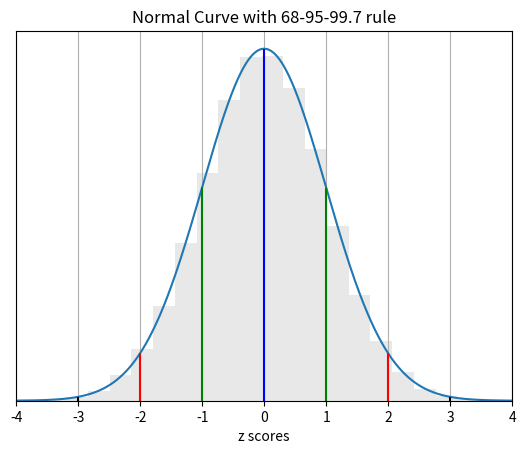
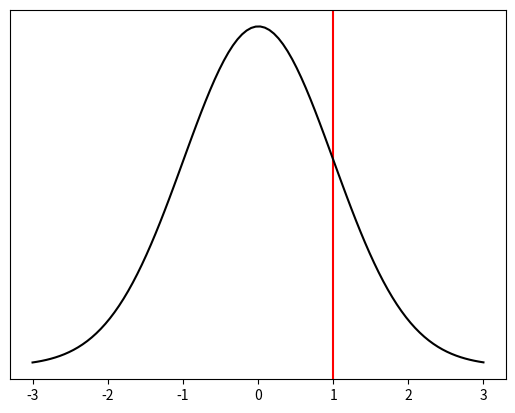
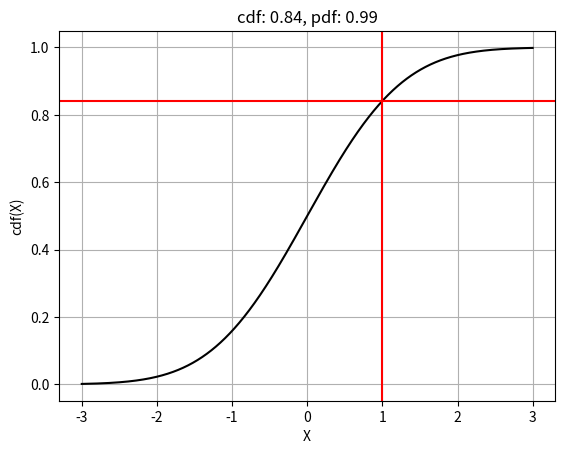
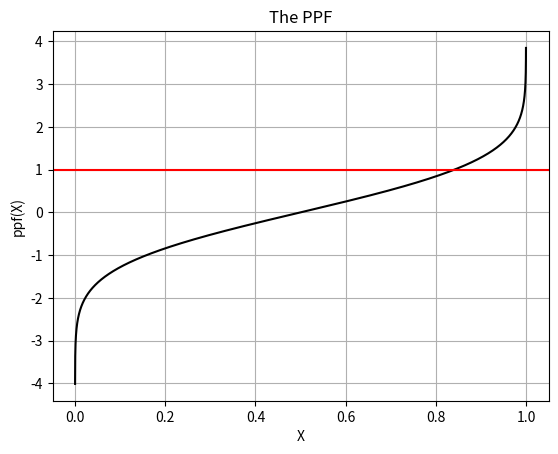
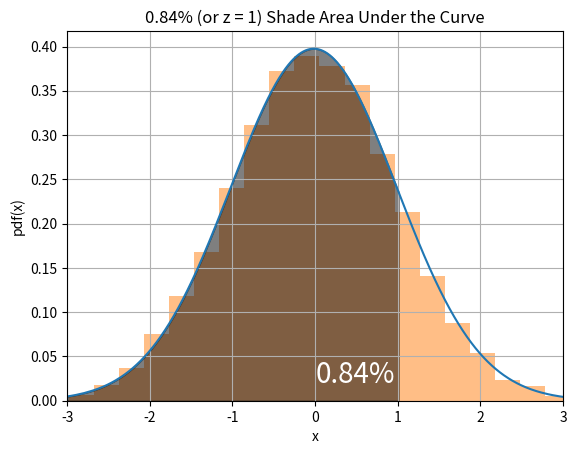
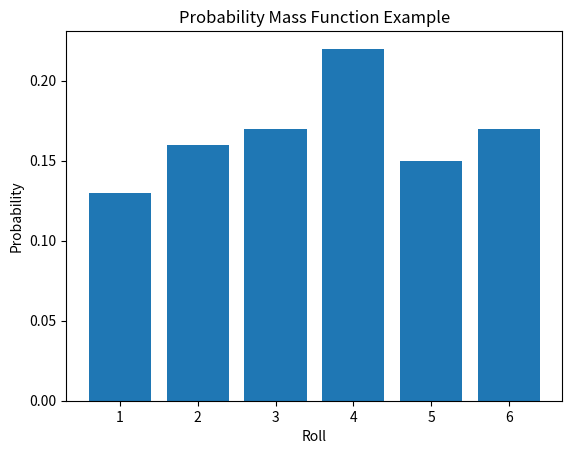
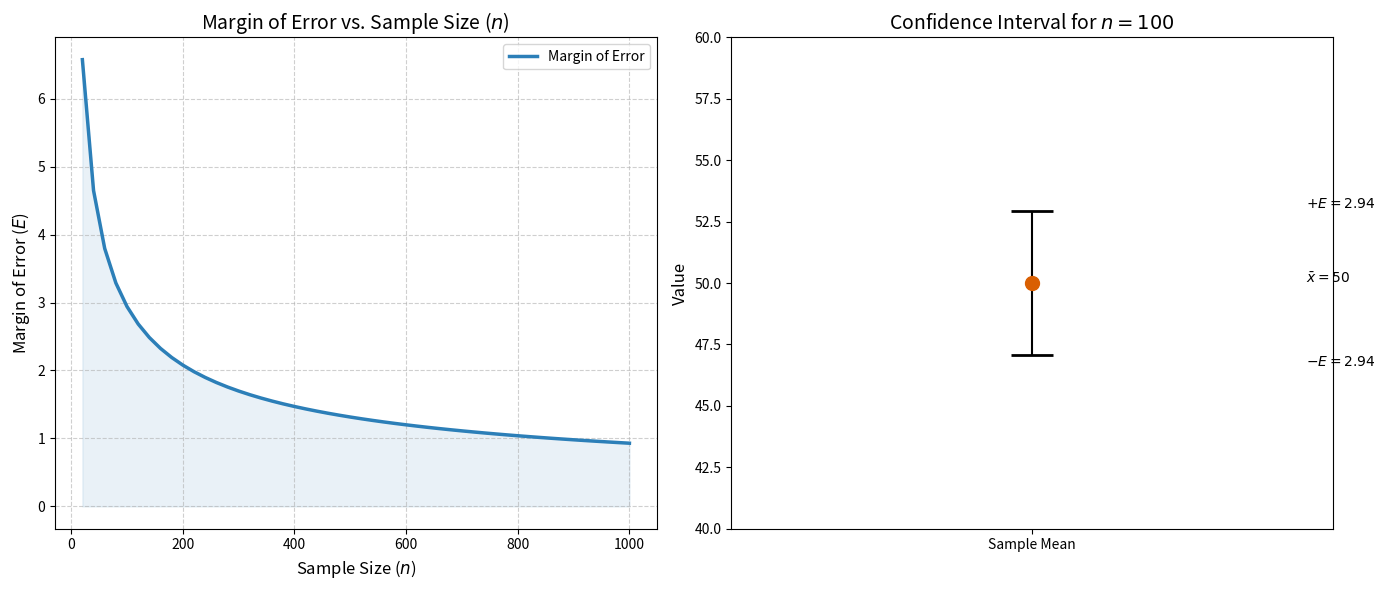
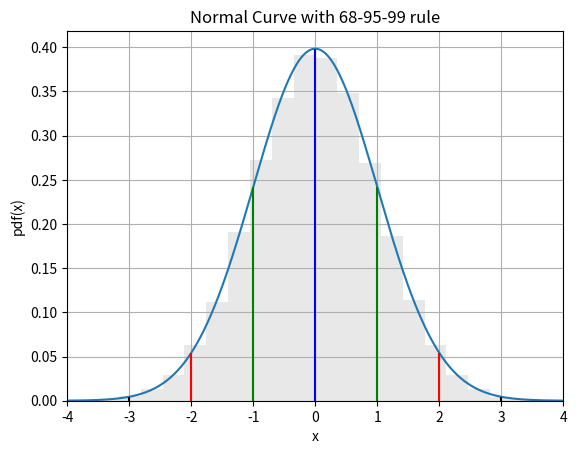
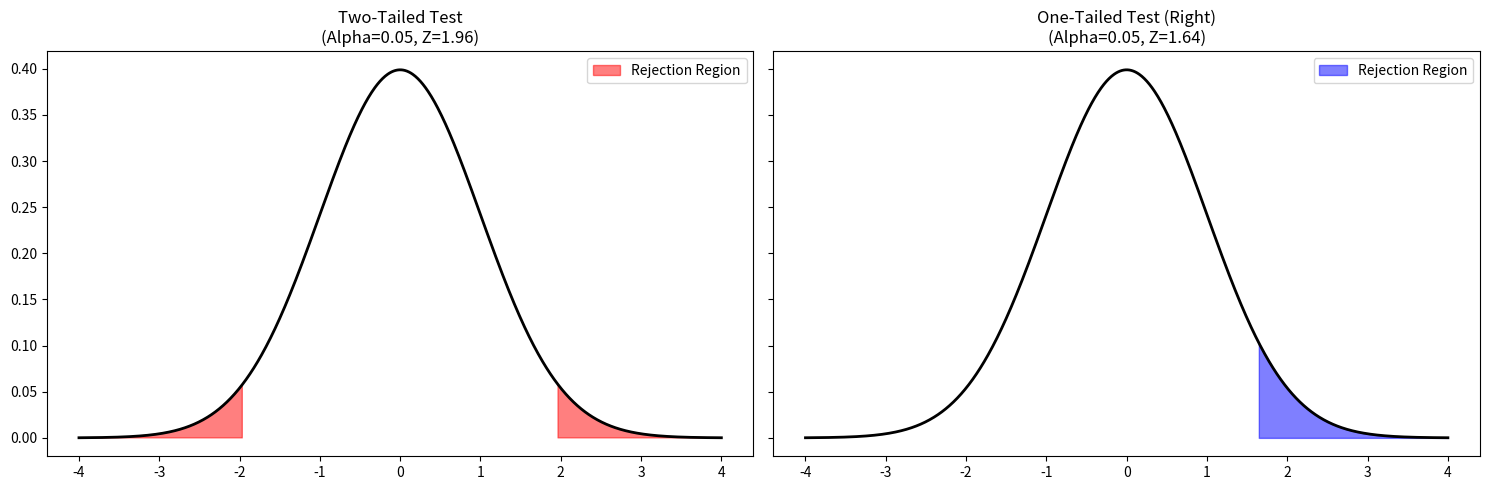
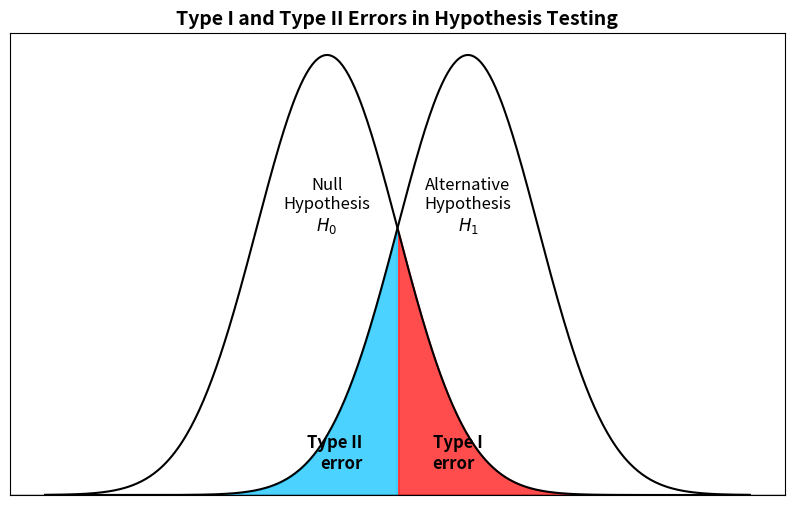
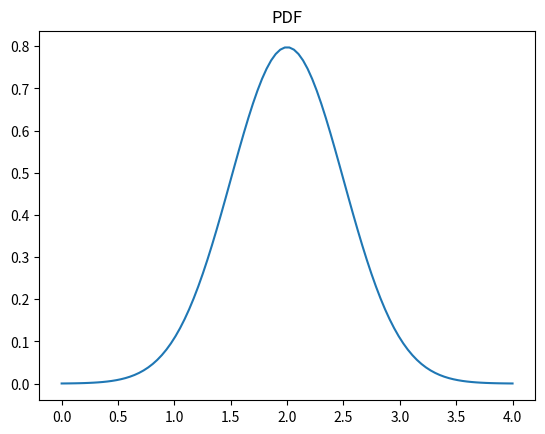

Recreate these plots in Python, in order.
# the normal curve
import numpy as np
import matplotlib.pyplot as plt
from scipy import stats

X = stats.norm.rvs(size=100000)
X.sort()

parameters = stats.norm.fit(X)
mu, sigma = parameters

print('The area between -3 and 3 is considered to contains 99.73% of the area in the curve')
print('The area between -2 and 2 is considered to contains 95.44% of the area in the curve')
print('The area between -1 and 1 is considered to contains 68.26% of the area in the curve')
print('The line at 0 is the expected average of the normal distribution at 50%')
print()
print('Mean: ', np.mean(X))
print('Median: ', np.median(X))
print('Mode?', X[1])
print('Variance: ', np.var(X))
print('Standard Deviation: ', np.std(X))

fig, ax = plt.subplots()
ax.plot(X, stats.norm.pdf(X, loc=mu, scale=sigma))
ax.hist(X, bins=25, density=True, color='lightgray', alpha=0.5)
ax.set_xlabel('z scores')
# ax.set_ylabel('pdf(x)')
ax.set_xlim(-4, 4)
ax.grid(True)

plt.vlines(x=-3, ymin=0, ymax=stats.norm.pdf(-3, loc=mu, scale=sigma), color='black')
plt.vlines(x=-2, ymin=0, ymax=stats.norm.pdf(-2, loc=mu, scale=sigma), color='red')
plt.vlines(x=-1, ymin=0, ymax=stats.norm.pdf(-1, loc=mu, scale=sigma), color='green')
plt.vlines(x=0, ymin=0, ymax=stats.norm.pdf(0, loc=mu, scale=sigma), color='blue')
plt.vlines(x=1, ymin=0, ymax=stats.norm.pdf(1, loc=mu, scale=sigma), color='green')
plt.vlines(x=2, ymin=0, ymax=stats.norm.pdf(2, loc=mu, scale=sigma), color='red')
plt.vlines(x=3, ymin=0, ymax=stats.norm.pdf(3, loc=mu, scale=sigma), color='black')
plt.yticks([])

plt.title('Normal Curve with 68-95-99.7 rule')
plt.show()

# demonstrate pdf
import numpy as np
import matplotlib.pyplot as plt
from scipy import stats

# pay attention to the use of the parameters inside the stats.norm.pdf function.
data = stats.norm.rvs(size=100000) # rvs = random variates

# get the parameter for a normal distribution
parameters = stats.norm.fit(data)
mu = parameters[0]
sigma = parameters[1] # sigma is std

# using unpacking
mu, sigma = parameters

print(f'mu = {mu:.2f}, sigma = {sigma:.2f}') # f strings https://zetcode.com/python/fstring/

# plot the PDF.
xmin, xmax = plt.xlim() # https://matplotlib.org/3.3.3/api/_as_gen/matplotlib.pyplot.xlim.html
x = np.linspace(-3, 3, 100)
params = stats.norm.pdf(x, loc=mu, scale=sigma)
plt.axvline(x=1, color='red')
plt.yticks([])
# we could also do stats.norm.pdf(x, loc=0, scale=1)

plt.plot(x, params, 'k'); # k is short for the color black

# plot the cdf with ppf
import numpy as np
import matplotlib.pyplot as plt
from scipy import stats

mu = 0
sigma = 1
cdf_val = np.round(stats.norm.cdf(1, loc=mu, scale=sigma), 2)
ppf_val = np.round(stats.norm.ppf(cdf_val, loc=mu, scale=sigma), 2)

x = np.linspace(-3, 3, 100000)
cdf_y = stats.norm.cdf(x)
plt.plot(x, cdf_y, 'k')
plt.axvline(x=ppf_val, color='red')
plt.axhline(y=cdf_val, color='red')
plt.title(f'cdf: {cdf_val}, pdf: {ppf_val}')
plt.xlabel('X')
plt.ylabel('cdf(X)')
plt.grid(True)
plt.show();

# plot the ppf
import numpy as np
import matplotlib.pyplot as plt
from scipy import stats

x = np.linspace(-3, 3, 100000)
ppf_y = stats.norm.ppf(x)
plt.plot(x, ppf_y, 'k', label='cdf')
plt.axhline(y=1, color='red')
plt.title('The PPF')
plt.xlabel('X')
plt.ylabel('ppf(X)')
plt.grid(True)
plt.show();

# compare CDF and PPF
X = stats.norm.rvs(size=10000)
X.sort()

parameters = stats.norm.fit(X)
mu, sigma = parameters
# print(stats.norm.cdf(1, loc=mu, scale=sigma))
cdf_val = np.round(stats.norm.cdf(1, loc=mu, scale=sigma), 2)
ppf_val = np.round(stats.norm.ppf(.85, loc=mu, scale=sigma), 2)

print(f'The corresponding percentile for 1 standard deviation above the mean (z) is {cdf_val}% rounded, so,')
print(f'a z score for {cdf_val}  is {stats.norm.ppf(cdf_val, loc=mu, scale=sigma)} and,')
print(f'a z score for 50% is {np.round(stats.norm.ppf(0.5, loc=mu, scale=sigma), 2)}')
print('for normal distributions.')

fig, ax = plt.subplots()
ax.plot(X, stats.norm.pdf(X, loc=mu, scale=sigma))
ax.hist(X, bins=25, density=True, alpha=0.5)
ax.set_xlabel('x')
ax.set_ylabel('pdf(x)')
ax.set_xlim(-3, 3)
ax.grid(True)

px=np.arange(-3, ppf_val, 0.01)
ax.fill_between(px, stats.norm.pdf(px,loc=mu,scale=sigma), alpha=0.5, color='k')
ax.text(0, 0.02, f'{cdf_val}%', fontsize=20, color='w')

plt.title(f'{cdf_val}% (or z = 1) Shade Area Under the Curve')
plt.show()

# probability mass function
throws = 100
observations = []
for i in range(throws):
    roll = np.random.choice(['1', '2', '3', '4', '5', '6']) # roll the die
    observations.append(roll)

val, cnt = np.unique(observations, return_counts=True)
prop = cnt / len(observations)

plt.bar(val, prop)
plt.ylabel('Probability')
plt.xlabel('Roll')
plt.title('Probability Mass Function Example')
plt.show()

import numpy as np
import matplotlib.pyplot as plt
from scipy import stats

# 1. Setup Parameters
mean_val = 50           # Hypothetical sample mean
std_dev = 15            # Population standard deviation
confidence_level = 0.95
sample_sizes = np.arange(20, 1001, 20)

# 2. Calculations
# Get the Z-critical value for 95% confidence
# (alpha = 0.05, so we look for the 0.975 percentile)
z_critical = stats.norm.ppf((1 + confidence_level) / 2)

# Calculate Margin of Error (E) for the range of sample sizes
margins_of_error = z_critical * (std_dev / np.sqrt(sample_sizes))

# 3. Visualization
plt.figure(figsize=(14, 6))

# Subplot 1: Relationship between n and E
plt.subplot(1, 2, 1)
plt.plot(sample_sizes, margins_of_error, color='#2c7fb8', lw=2.5, label='Margin of Error')
plt.fill_between(sample_sizes, margins_of_error, color='#2c7fb8', alpha=0.1)
plt.title(r'Margin of Error vs. Sample Size ($n$)', fontsize=14)
plt.xlabel(r'Sample Size ($n$)', fontsize=12)
plt.ylabel(r'Margin of Error ($E$)', fontsize=12)
plt.grid(True, linestyle='--', alpha=0.6)
plt.legend()

# Subplot 2: Visualizing a single Estimate with Error Bars (for n=100)
n_example = 100
me_example = z_critical * (std_dev / np.sqrt(n_example))

plt.subplot(1, 2, 2)
plt.errorbar(['Sample Mean'], [mean_val], yerr=[me_example],
             fmt='o', color='#d95f02', ecolor='black', capsize=15,
             capthick=2, markersize=10)

plt.ylim(mean_val - 10, mean_val + 10)
plt.title(rf'Confidence Interval for $n={n_example}$', fontsize=14)
plt.ylabel('Value', fontsize=12)

# Adding labels for the Error Bar
plt.text(0.05, mean_val + me_example, rf'$+E = {me_example:.2f}$', va='bottom')
plt.text(0.05, mean_val - me_example, rf'$-E = {me_example:.2f}$', va='top')
plt.text(0.05, mean_val, r'$\bar{x} = 50$', fontweight='bold')

plt.tight_layout()
plt.show()

# the normal curve
import numpy as np
import matplotlib.pyplot as plt
import scipy.stats as stats

X = stats.norm.rvs(size=100000)
X.sort()

parameters = stats.norm.fit(X)
mu, sigma = parameters

fig, ax = plt.subplots()
ax.plot(X, stats.norm.pdf(X, loc=mu, scale=sigma))
ax.hist(X, bins=25, density=True, color='lightgray', alpha=0.5)
ax.set_xlabel('x')
ax.set_ylabel('pdf(x)')
ax.set_xlim(-4, 4)
ax.grid(True)

plt.vlines(x=-3, ymin=0, ymax=stats.norm.pdf(-3, loc=mu, scale=sigma), color='black')
plt.vlines(x=-2, ymin=0, ymax=stats.norm.pdf(-2, loc=mu, scale=sigma), color='red')
plt.vlines(x=-1, ymin=0, ymax=stats.norm.pdf(-1, loc=mu, scale=sigma), color='green')
plt.vlines(x=0, ymin=0, ymax=stats.norm.pdf(0, loc=mu, scale=sigma), color='blue')
plt.vlines(x=1, ymin=0, ymax=stats.norm.pdf(1, loc=mu, scale=sigma), color='green')
plt.vlines(x=2, ymin=0, ymax=stats.norm.pdf(2, loc=mu, scale=sigma), color='red')
plt.vlines(x=3, ymin=0, ymax=stats.norm.pdf(3, loc=mu, scale=sigma), color='black')
# plt.axvline(np.percentile(X, 2.5), color='black')
# plt.axvline(np.percentile(X, 97.5), color='black')

plt.title('Normal Curve with 68-95-99 rule')
plt.show()

import numpy as np
import matplotlib.pyplot as plt
from scipy.stats import norm

# Parameters
alpha = 0.05
x = np.linspace(-4, 4, 1000)
y = norm.pdf(x, 0, 1)

# Critical Values
z_two_tail = norm.ppf(1 - alpha/2)
z_one_tail = norm.ppf(1 - alpha)

fig, (ax1, ax2) = plt.subplots(1, 2, figsize=(15, 5), sharey=True)

# Plot Two-Tailed
ax1.plot(x, y, 'k-', lw=2)
ax1.fill_between(x, y, where=(x >= z_two_tail) | (x <= -z_two_tail), color='red', alpha=0.5, label='Rejection Region')
ax1.set_title(f"Two-Tailed Test\n(Alpha={alpha}, Z={z_two_tail:.2f})")
ax1.legend()

# Plot One-Tailed (Right)
ax2.plot(x, y, 'k-', lw=2)
ax2.fill_between(x, y, where=(x >= z_one_tail), color='blue', alpha=0.5, label='Rejection Region')
ax2.set_title(f"One-Tailed Test (Right)\n(Alpha={alpha}, Z={z_one_tail:.2f})")
ax2.legend()

plt.tight_layout()
plt.show()

print(f"Two-tailed Critical Value: ±{z_two_tail:.3f}")
print(f"One-tailed Critical Value: +{z_one_tail:.3f}")

import numpy as np
import matplotlib.pyplot as plt
from scipy.stats import norm
from scipy.optimize import fsolve

# --- 1. Define Distribution Parameters ---
# H0 (Null Hypothesis) Distribution: Mean and Standard Deviation
mu_0 = 100
sigma_0 = 10

# H1 (Alternative Hypothesis) Distribution: Mean and Standard Deviation
# The alternative mean (mu_1) is shifted to the right to illustrate the errors
mu_1 = 120
sigma_1 = 10

# Significance level (alpha) - often not explicitly used to define the curve intersection
# in the image, but conceptually related to the Type I error area.
# alpha = 0.05

# --- 2. Generate Data for Plotting ---
# Create a range of x-values for the plot
x = np.linspace(mu_0 - 4 * sigma_0, mu_1 + 4 * sigma_1, 500)

# Calculate the Probability Density Function (PDF) for each distribution
pdf_0 = norm.pdf(x, mu_0, sigma_0)
pdf_1 = norm.pdf(x, mu_1, sigma_1)

# --- 3. Find the Critical Value (Intersection Point) ---
# The critical value (rejection region boundary) is where the two PDFs are equal.
# It's an arbitrary point in the image, but we'll use the intersection for a clear visualization.

# Define the function for which we want to find the root (f(x) = pdf_0 - pdf_1 = 0)
def equations(p):
    x_val = p[0]
    return norm.pdf(x_val, mu_0, sigma_0) - norm.pdf(x_val, mu_1, sigma_1)

# Use fsolve to find the x-value where the two PDFs are equal
# An initial guess is needed, here we'll use the midpoint of the means
initial_guess = (mu_0 + mu_1) / 2
critical_value = fsolve(equations, initial_guess)[0]

# For a simpler, one-tailed test where the critical value is set based on a fixed alpha:
# If you wanted a one-tailed test with alpha=0.05 on the H0 curve:
# critical_value_alpha = norm.ppf(1 - alpha, loc=mu_0, scale=sigma_0)
# We'll use the intersection point (critical_value) for better visual symmetry with the image.

# The y-value at the critical point
critical_y = norm.pdf(critical_value, mu_0, sigma_0)

# --- 4. Plot the Distributions and Errors ---
plt.figure(figsize=(10, 6))

# Plot the Null Hypothesis (H0) curve
plt.plot(x, pdf_0, color='black', label='$H_0$: Null Hypothesis')
# plt.text(mu_0, max(pdf_0) * 0.9, 'Null', ha='center', fontsize=12)
plt.text(mu_0, max(pdf_0) * 0.6, 'Null\nHypothesis\n$H_0$', ha='center', fontsize=12)

# Plot the Alternative Hypothesis (H1) curve
plt.plot(x, pdf_1, color='black', label='$H_1$: Alternative Hypothesis')
# plt.text(mu_1, max(pdf_1) * 0.9, 'Theoretical\nnon-null value', ha='center', fontsize=12)
plt.text(mu_1, max(pdf_1) * 0.6, 'Alternative\nHypothesis\n$H_1$', ha='center', fontsize=12)

# --- Shading the Errors ---

# Type I Error (alpha) - Reject H0 when H0 is true
# Area under H0 curve to the RIGHT of the critical value
x_alpha = x[x >= critical_value]
pdf_0_alpha = norm.pdf(x_alpha, mu_0, sigma_0)
plt.fill_between(x_alpha, pdf_0_alpha, color='red', alpha=0.7)
plt.text(critical_value + 0.5 * sigma_0, critical_y * 0.1, 'Type I\nerror',
         ha='left', color='black', weight='bold', fontsize=12)

# Type II Error (beta) - Fail to reject H0 when H1 is true
# Area under H1 curve to the LEFT of the critical value
x_beta = x[x <= critical_value]
pdf_1_beta = norm.pdf(x_beta, mu_1, sigma_1)
plt.fill_between(x_beta, pdf_1_beta, color='deepskyblue', alpha=0.7)
plt.text(critical_value - 0.5 * sigma_0, critical_y * 0.1, 'Type II\nerror',
         ha='right', color='black', weight='bold', fontsize=12)

# --- Add Annotations and Styling ---

# Vertical line for "Any mean" (the Critical Value)
# plt.axvline(critical_value, color='black', linestyle='-', linewidth=0.8)
# plt.text(critical_value + 0.5, max(pdf_0) * 0.8, 'Any\nmean',
#          ha='center', va='bottom', fontsize=12)

# Horizontal x-axis line at y=0
plt.axhline(0, color='black', linewidth=1)

# Customize plot appearance
plt.ylim(bottom=0)
plt.yticks([]) # Remove y-axis ticks
plt.xticks([]) # Remove x-axis ticks
plt.xlabel('')
plt.ylabel('')
plt.title('Type I and Type II Errors in Hypothesis Testing', fontsize=14, weight='bold')

plt.show()

from scipy.stats import binom

# Parameters
n = 200     # number of chips (trials)
k = 5       # number of defective chips (successes)
p = 0.015   # probability of a chip being defective (success probability)

# Calculate the probability mass function (PMF) P(X = 5)
probability = binom.pmf(k, n, p)

print(f"The probability of exactly 5 defective chips is: {probability:.4f}")

from scipy.stats import norm

# Parameters
mu = 500    # mean
sigma = 100 # standard deviation
x = 650     # specific score

# Calculate the Probability Density Function (PDF) value f(650)
density = norm.pdf(x, loc=mu, scale=sigma)

print(f"The probability density at a score of 650 is: {density:.6f}")

from scipy.stats import norm

# Parameters
mu = 800    # mean lifespan
sigma = 50  # standard deviation
x = 750     # target hour

# Calculate the Cumulative Distribution Function (CDF) P(X <= 750)
probability = norm.cdf(x, loc=mu, scale=sigma)

print(f"The probability a bulb lasts 750 hours or less is: {probability:.4f}")

from scipy.stats import norm

# Parameters
mu = 15     # mean resolution time
sigma = 3   # standard deviation
percentile = 0.90 # 90th percentile (90% probability)

# Calculate the Percent-Point Function (PPF) - the value 'x' where P(X <= x) = 0.90
target_time = norm.ppf(percentile, loc=mu, scale=sigma)

print(f"The target resolution time (90th percentile) is: {target_time:.2f} minutes")

import numpy as np
from scipy.stats import norm

# Given parameters
mu_0 = 20.0  # Null hypothesis mean
sigma = 1.5  # Population standard deviation
n = 30       # Sample size
x_bar = 19.5 # Sample mean
alpha = 0.05 # Significance level

# Calculate the Z-test statistic
z_statistic = (x_bar - mu_0) / (sigma / np.sqrt(n))

print(f"The calculated Z-test statistic is: {z_statistic:.4f}")

# Find the critical value (Z-score corresponding to 5% in the left tail)
critical_value = norm.ppf(alpha)

# Find the p-value (area to the left of the Z-statistic)
p_value = norm.cdf(z_statistic)

print(f"The critical Z-value for alpha=0.05 is: {critical_value:.4f}")
print(f"The p-value is: {p_value:.4f}")

# one tail vs two tail
import numpy as np
from scipy import stats

a = 0.05
print(f'One-tailed test: {np.round(np.abs(stats.norm.ppf(a)), 3)}')
print(f'Two-tailed test: {np.round(np.abs(stats.norm.ppf(a/2)), 3)}')

# find p value given z left tail
import scipy.stats as stats

print('z=-1.65: ', stats.norm.cdf(-1.65))
print('z=-1.64: ', stats.norm.cdf(-1.64))

stats.norm.sf(abs(-1.64))

# find p value given z two tail
stats.norm.sf(abs(2))*2

# find test statistic from our formula
import numpy as np

test_statistic = (28 - 31) / (7/np.sqrt(40))
np.round(test_statistic, 3)

# find critical value
from scipy import stats

critical_value = stats.norm.ppf(0.05)
np.round(critical_value, 3)

# p-value approach
import scipy.stats as stats

np.round(stats.norm.sf(abs(test_statistic)), 3)

import numpy as np
import matplotlib.pyplot as plt
from scipy.stats import norm, binom, t
import pandas as pd

np.random.seed(42)


mean = 70
std = 10

p1 = norm.cdf(mean+std, mean, std) - norm.cdf(mean-std, mean, std)
p2 = norm.cdf(mean+2*std, mean, std) - norm.cdf(mean-2*std, mean, std)
p3 = norm.cdf(mean+3*std, mean, std) - norm.cdf(mean-3*std, mean, std)

p1, p2, p3

n = 15
p = 0.2

prob = binom.pmf(5, n, p)
prob

x = np.linspace(0,4,100)
y = norm.pdf(x,2,.5)

plt.plot(x,y)
plt.title("PDF")
plt.show()

from scipy.stats import norm

pdf_2 = norm.pdf(2, loc=2, scale=0.5)
pdf_3 = norm.pdf(3, loc=2, scale=0.5)

pdf_2, pdf_3

norm.cdf(3,2,.5)

norm.ppf(.95,2,.5)

sample = 0.30
mu = 0.20
se = np.sqrt(mu*(1-mu)/100)

z = (sample-mu)/se
z

1-norm.cdf(2.5)

data = np.random.normal(50,10,100)

mean = data.mean()
se = data.std(ddof=1)/np.sqrt(len(data))

lower = mean-1.96*se
upper = mean+1.96*se

(lower,upper)

results = norm.rvs(size=10000)

false_positives = np.mean(results>1.96)

false_positives
